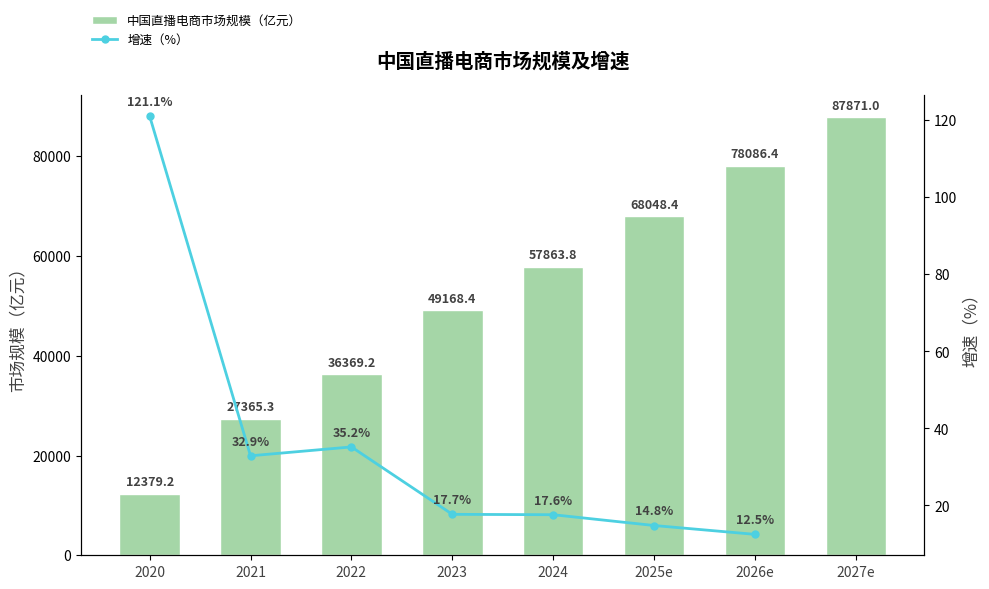

Here is the Python script that generated this plot:
import matplotlib.pyplot as plt
import numpy as np

# -------------------- 数据定义 --------------------
years = ["2020", "2021", "2022", "2023", "2024", "2025e", "2026e", "2027e"]
market_size = [12379.2, 27365.3, 36369.2, 49168.4, 57863.8, 68048.4, 78086.4, 87871.0]  # 市场规模（亿元）
growth_rate = [121.1, 32.9, 35.2, 17.7, 17.6, 14.8, 12.5]  # 增速（%）

# 颜色配置（贴近原图）
bar_color = "#a5d6a7"
line_color = "#4dd0e1"

# -------------------- 创建画布和双轴 --------------------
fig, ax1 = plt.subplots(figsize=(10, 6))

# 创建次坐标轴（增速）
ax2 = ax1.twinx()

# -------------------- 绘制柱状图（市场规模） --------------------
x = np.arange(len(years))

ax1.bar(
    x, 
    market_size, 
    color=bar_color, 
    width=0.6,
    edgecolor="white",
    linewidth=1,
    label="中国直播电商市场规模（亿元）"
)

# -------------------- 绘制折线图（增速） --------------------
ax2.plot(
    x[:-1],  # 增速数据比年份少1个（2027e 无增速）
    growth_rate, 
    color=line_color, 
    marker="o", 
    linewidth=2, 
    markersize=5,
    label="增速（%）"
)

# -------------------- 添加数据标注 --------------------
# 标注市场规模
for i, val in enumerate(market_size):
    ax1.text(
        i, val + 1000, 
        f"{val}",
        ha="center", va="bottom",
        fontsize=9,
        color="#424242",
        fontweight="bold"
    )

# 标注增速
for i, val in enumerate(growth_rate):
    ax2.text(
        i, val + 2, 
        f"{val}%",
        ha="center", va="bottom",
        fontsize=9,
        color="#424242",
        fontweight="bold"
    )

# -------------------- 美化图表 --------------------
# 设置x轴标签（年份）
ax1.set_xticks(x)
ax1.set_xticklabels(years, fontsize=10, color="#424242")

# 设置主y轴标签（市场规模）
ax1.set_ylabel("市场规模（亿元）", fontsize=12, color="#424242")

# 设置次y轴标签（增速）
ax2.set_ylabel("增速（%）", fontsize=12, color="#424242")

# 隐藏冗余边框
ax1.spines["top"].set_visible(False)
ax2.spines["top"].set_visible(False)

# 合并图例（调整位置，向上移动）
lines1, labels1 = ax1.get_legend_handles_labels()
lines2, labels2 = ax2.get_legend_handles_labels()
ax1.legend(
    lines1 + lines2, 
    labels1 + labels2, 
    loc="upper left", 
    bbox_to_anchor=(0, 1.2),  # 向上移动图例
    fontsize=9, 
    frameon=True, 
    facecolor="white", 
    edgecolor="white"
)

# 添加标题
ax1.set_title(
    "中国直播电商市场规模及增速",
    fontsize=14,
    fontweight="bold",
    pad=20
)

# 调整布局
plt.tight_layout()

plt.show()
